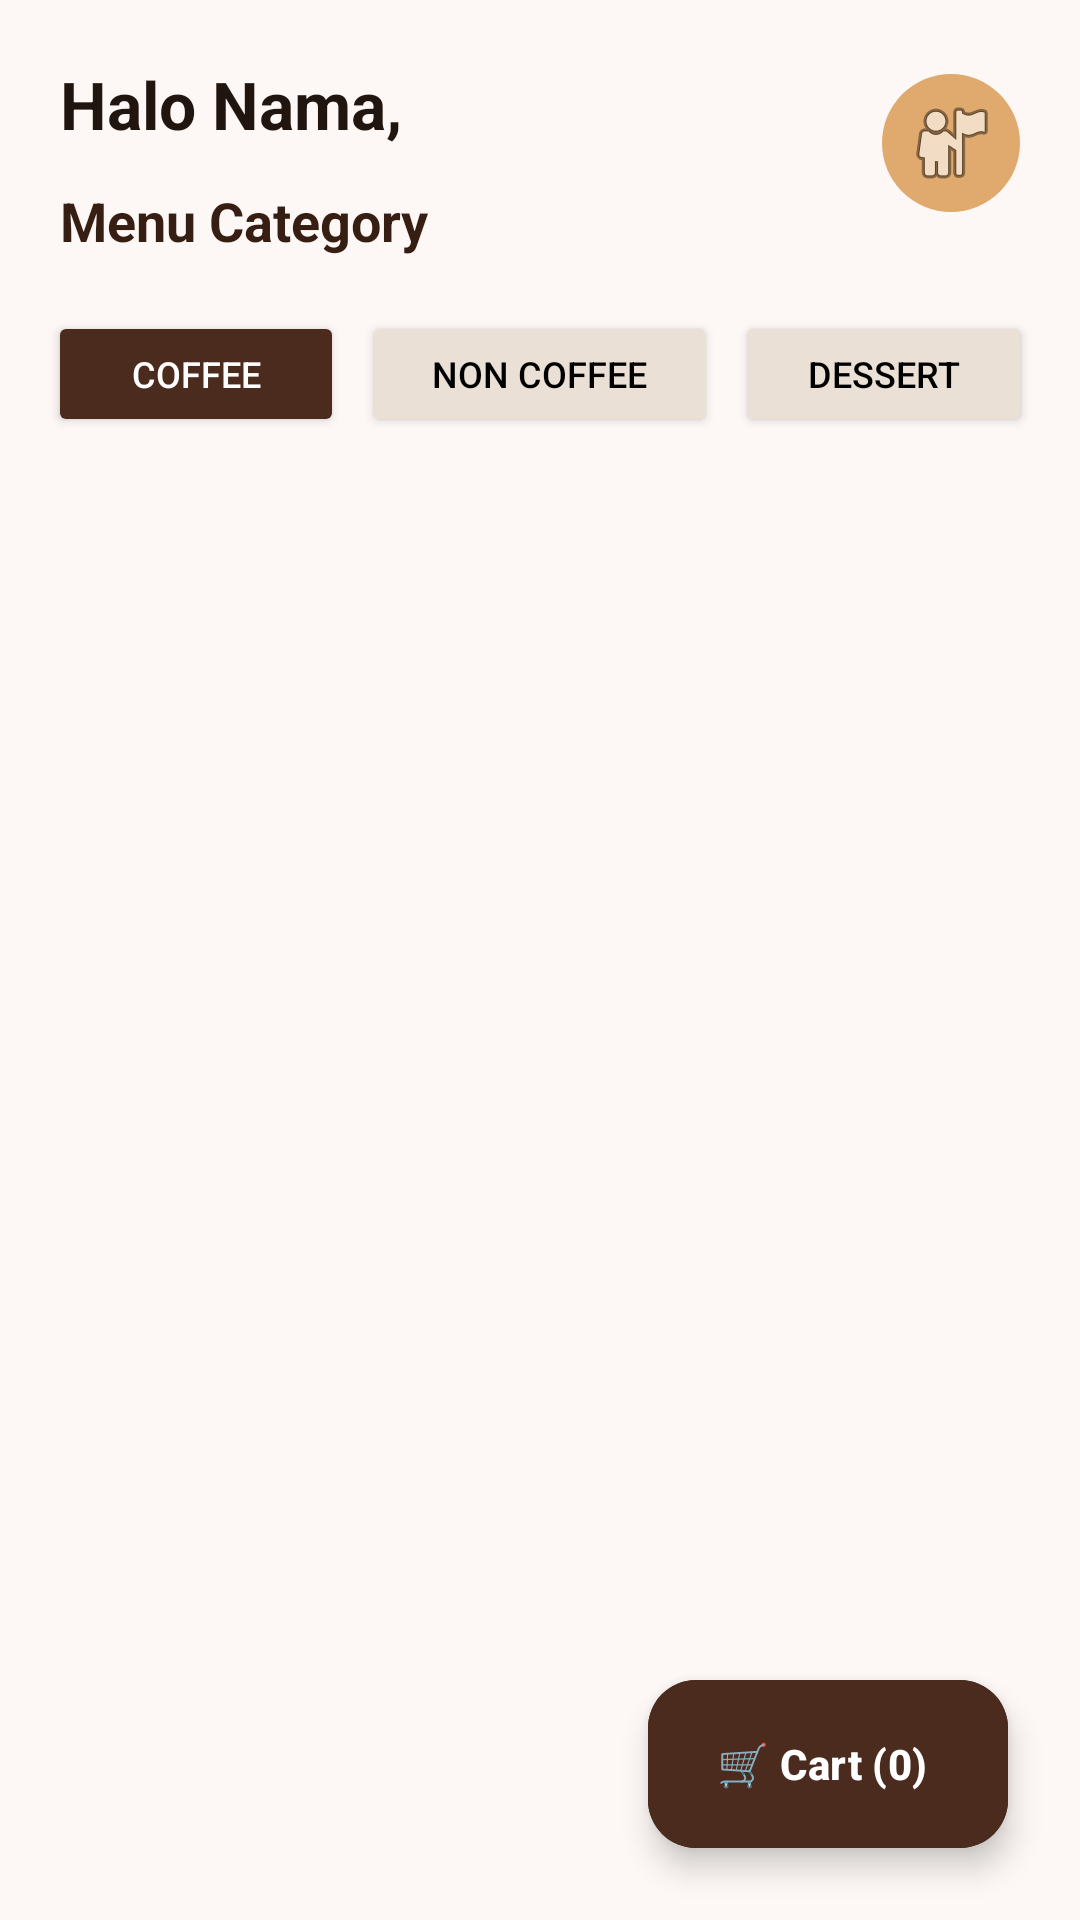

Reconstruct the res/layout file that produces this screen, plus the resources it refers to.
<!-- AndroidManifest.xml: application theme Theme.CoffeeAndBites -->
<!-- res/layout/activity_home.xml -->
<?xml version="1.0" encoding="utf-8"?>
<RelativeLayout xmlns:android="http://schemas.android.com/apk/res/android"
    xmlns:app="http://schemas.android.com/apk/res-auto"
    android:layout_width="match_parent"
    android:layout_height="match_parent"
    android:background="@color/coffee_light_bg">

    <LinearLayout
        android:id="@+id/topSection"
        android:layout_width="match_parent"
        android:layout_height="wrap_content"
        android:orientation="vertical">

        <RelativeLayout
            android:layout_width="match_parent"
            android:layout_height="wrap_content"
            android:paddingHorizontal="20dp"
            android:paddingTop="20dp"
            android:paddingBottom="10dp">

            <LinearLayout
                android:layout_width="wrap_content"
                android:layout_height="wrap_content"
                android:layout_alignParentStart="true"
                android:orientation="vertical">

                <TextView
                    android:id="@+id/tvGreeting"
                    android:layout_width="wrap_content"
                    android:layout_height="wrap_content"
                    android:text="Halo Nama,"
                    android:textColor="#211510"
                    android:textSize="22sp"
                    android:textStyle="bold" />

                <TextView
                    android:layout_width="wrap_content"
                    android:layout_height="wrap_content"
                    android:layout_marginTop="12dp"
                    android:text="Menu Category"
                    android:textColor="#361E12"
                    android:textSize="18sp"
                    android:textStyle="bold" />
            </LinearLayout>

            <ImageButton
                android:id="@+id/btnHeaderProfile"
                android:layout_width="46dp"
                android:layout_height="46dp"
                android:layout_alignParentEnd="true"
                android:layout_centerVertical="true"
                android:background="@drawable/circle_logo_bg"
                android:contentDescription="Profile"
                android:src="@android:drawable/ic_menu_myplaces" />
        </RelativeLayout>


        <LinearLayout
            android:layout_width="match_parent"
            android:layout_height="wrap_content"
            android:layout_marginHorizontal="16dp"
            android:layout_marginTop="8dp"
            android:layout_marginBottom="12dp"
            android:orientation="horizontal">

            <Button
                android:id="@+id/btnCatCoffee"
                android:layout_width="0dp"
                android:layout_height="42dp"
                android:layout_weight="1"
                android:layout_marginEnd="4dp"
                android:backgroundTint="@color/coffee_primary"
                android:paddingHorizontal="4dp"
                android:text="Coffee"
                android:textColor="@color/white"
                android:textSize="12sp" />

            <Button
                android:id="@+id/btnCatNonCoffee"
                android:layout_width="0dp"
                android:layout_height="42dp"
                android:layout_weight="1.2"
                android:layout_marginHorizontal="2dp"
                android:backgroundTint="@color/input_border"
                android:paddingHorizontal="2dp"
                android:singleLine="true"
                android:text="Non Coffee"
                android:textColor="#000000"
                android:textSize="12sp" />

            <Button
                android:id="@+id/btnCatDessert"
                android:layout_width="0dp"
                android:layout_height="42dp"
                android:layout_weight="1"
                android:layout_marginStart="4dp"
                android:backgroundTint="@color/input_border"
                android:paddingHorizontal="4dp"
                android:text="Dessert"
                android:textColor="#000000"
                android:textSize="12sp" />
        </LinearLayout>
    </LinearLayout>


    <androidx.recyclerview.widget.RecyclerView
        android:id="@+id/rvMenu"
        android:layout_width="match_parent"
        android:layout_height="match_parent"
        android:layout_below="@id/topSection"
        android:clipToPadding="false"
        android:paddingBottom="80dp" />


    <com.google.android.material.floatingactionbutton.ExtendedFloatingActionButton
        android:id="@+id/fabCart"
        android:layout_width="wrap_content"
        android:layout_height="wrap_content"
        android:layout_alignParentEnd="true"
        android:layout_alignParentBottom="true"
        android:layout_margin="24dp"
        android:backgroundTint="@color/coffee_primary"
        android:text="🛒 Cart (0)"
        android:textColor="@color/white"
        android:textSize="14sp"
        android:textStyle="bold"
        app:cornerRadius="28dp" />
</RelativeLayout>
<!-- resources referenced by this layout -->
<resources>
  <color name="coffee_light_bg">#FDF8F5</color>
  <color name="coffee_primary">#4A2B1D</color>
  <color name="input_border">#EAE0D5</color>
  <color name="white">#FFFFFF</color>
  <!-- drawable circle_logo_bg (drawable) -->
  <?xml version="1.0" encoding="utf-8"?>
  <shape xmlns:android="http://schemas.android.com/apk/res/android"
      android:shape="oval">
      <solid android:color="#E0A96D" />
  </shape>
  <style name="Theme.CoffeeAndBites" parent="Base.Theme.CoffeeAndBites" />
  <style name="Base.Theme.CoffeeAndBites" parent="Theme.Material3.DayNight.NoActionBar">
          <item name="colorPrimary">@color/coffee_primary</item>
          <item name="android:statusBarColor">@color/coffee_light_bg</item>
          <item name="android:windowLightStatusBar">true</item>
      </style>
</resources>
